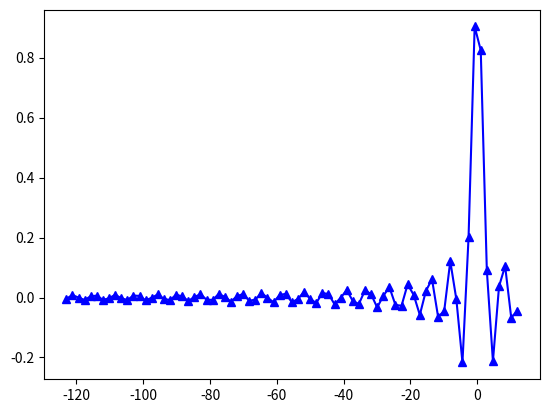

Reproduce this figure in Python.
# постройка графика с настройками
import numpy as np
import matplotlib.pyplot as plt

x=np.linspace(-123,12,75)

y=np.sin(x)/x
"""настройка вида производится:
цвета (одна из букв rgbymcwk)
• вида линии (- -- -. :)
• маркера (один из символов .,oˆv<>s+xDd1234hHp|_)

"""
plt.plot(x,y,'b-^')
plt.show()

